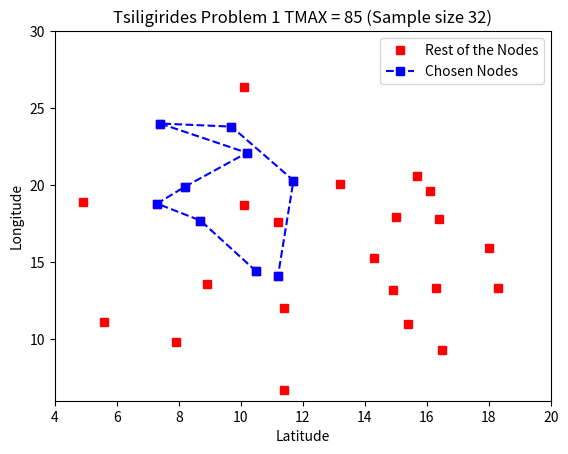

Generate this figure with matplotlib:
import matplotlib.pyplot as plt
import numpy as np


x = [10.5,8.7,7.3,8.2,10.2,7.4,9.7,11.7,11.2]
y =[14.4,17.7,18.8,19.9,22.1,24,23.8,20.3,14.1]
z =[10.5,18,18.3,16.5,15.4,14.9,16.3,16.4,15,16.1,15.7,13.2,14.3,14,11.4,8.3,7.9,11.4,11.2,10.1,11.7,10.2,9.7,10.1,7.4,8.2,8.7,8.9,5.6,4.9,7.3,11.2]
t =[14.4,15.9,13.3,9.3,11,13.2,13.3,17.8,17.9,19.6,20.6,20.1,15.3,5.1,6.7,5,9.8,12,17.6,18.7,20.3,22.1,23.8,26.4,24,19.9,17.7,13.6,11.1,18.9,18.8,14.1]


# y2 = [100-42.63, 100-42.85, 100-43.84, 100-42.40, 100-42.83, 100-42.09]
plt.figure(4)
plt.xlabel('Latitude')
plt.ylabel('Longitude')
plt.title('Tsiligirides Problem 1 TMAX = 85 (Sample size 32)')
# plt.annotate('Centre of gravity: 40.7703 , -73.9643');
plt.plot(z,t,color = 'r',linestyle= ' ', marker = 's', label = 'Rest of the Nodes')
plt.plot(x, y, linestyle='--', marker='s', color='b', label = 'Chosen Nodes')
plt.legend(loc='upper right')

plt.xlim([4,20])
plt.ylim([6,30])

plt.savefig("Tsiligirides_Problem_1_tmax_85.svg")
plt.show()
# plt.figure(2)

# plt.xlabel('Value of k (Number of Trees)')
# plt.ylabel('Validation Loss')
# plt.title('Validation Loss Vs Number of Trees')
# plt.plot(x, y2, 'o')
# #plt.axis('off')
# #plt.gca().set_position([0, 0, 1, 1])
# plt.savefig("test.svg")
